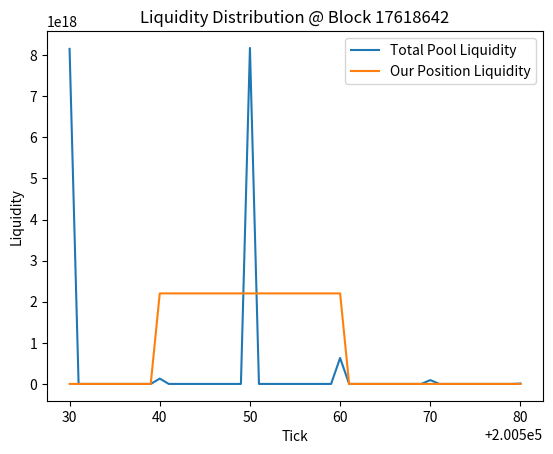

Generate this figure with matplotlib:
import pandas as pd
import matplotlib.pyplot as plt

# 从之前脚本输出中抄入数据
ticks = list(range(200530, 200581))
global_liq = [
    8151361812842047647, 0, 0, 0, 0, 0, 0, 0, 0, 0,
    129145973139416183, 0, 0, 0, 0, 0, 0, 0, 0, 0,
    8174698218376832778, 0, 0, 0, 0, 0, 0, 0, 0, 0,
    631520865104068728, 0, 0, 0, 0, 0, 0, 0, 0, 0,
    92961962089749322, 0, 0, 0, 0, 0, 0, 0, 0, 0,
    8840534690793920
]

# 你头寸在 200540–200560 tick 区间内的流动性
L_our = 2202082411454851840
our_liq = [L_our if 200540 <= t <= 200560 else 0 for t in ticks]

# 构造 DataFrame
df = pd.DataFrame({
    'tick': ticks,
    'global_liquidity': global_liq,
    'our_liquidity': our_liq
})

# 画图
plt.figure()
plt.plot(df['tick'], df['global_liquidity'], label='Total Pool Liquidity')
plt.plot(df['tick'], df['our_liquidity'], label='Our Position Liquidity')
plt.xlabel('Tick')
plt.ylabel('Liquidity')
plt.title('Liquidity Distribution @ Block 17618642')
plt.legend()
plt.show()
